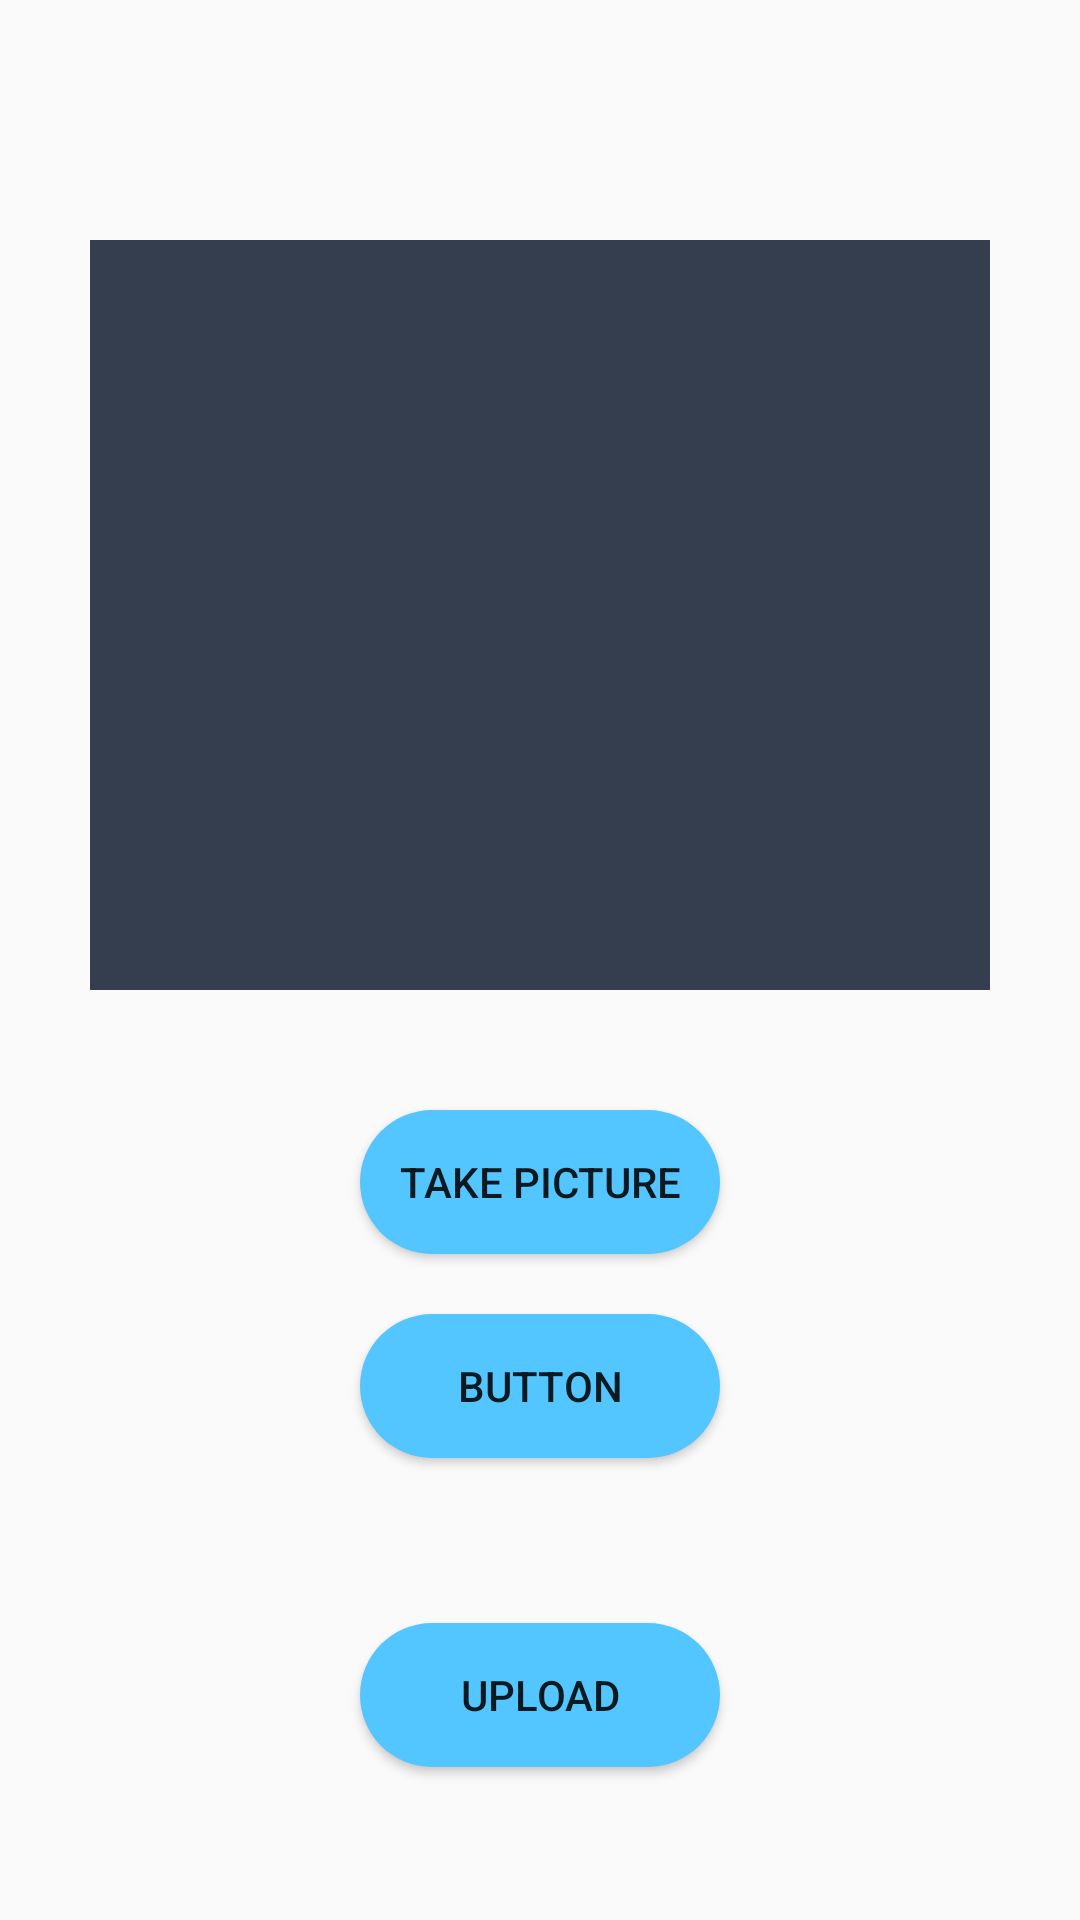

Android layout source for this screen:
<!-- AndroidManifest.xml: application theme AppTheme -->
<!-- res/layout/content_main.xml -->
<?xml version="1.0" encoding="utf-8"?>
<android.support.constraint.ConstraintLayout xmlns:android="http://schemas.android.com/apk/res/android"
        xmlns:app="http://schemas.android.com/apk/res-auto"
        xmlns:tools="http://schemas.android.com/tools"
        android:layout_width="match_parent"
        android:layout_height="match_parent"
        tools:context="com.example.cleo.camera.MainActivity"
        tools:showIn="@layout/activity_main">

    <ImageView
        android:id="@+id/mImageView"
        android:layout_width="300dp"
        android:layout_height="250dp"
        android:layout_alignParentStart="true"
        android:layout_alignParentTop="true"
        android:layout_marginTop="80dp"
        android:background="@color/colorPrimaryDark"
        app:layout_constraintLeft_toLeftOf="parent"
        app:layout_constraintRight_toRightOf="parent"
        app:layout_constraintTop_toTopOf="parent" />

    <Button
        android:id="@+id/button_image"
        style="@style/button_style"
        android:layout_width="120dp"
        android:layout_height="wrap_content"
        android:layout_alignEnd="@+id/mImageView"
        android:layout_centerVertical="true"
        android:layout_marginTop="40dp"
        android:onClick="dispatchTakePictureIntent"
        android:text="@string/take_picture"
        app:layout_constraintLeft_toLeftOf="parent"
        app:layout_constraintRight_toRightOf="parent"
        app:layout_constraintTop_toBottomOf="@+id/mImageView" />

    <Button
        android:id="@+id/button_upload"
        style="@style/button_style"
        android:layout_width="120dp"
        android:layout_height="wrap_content"
        android:layout_alignBaseline="@+id/button_image"
        android:layout_alignBottom="@+id/button_image"
        android:layout_marginBottom="16dp"
        android:layout_marginTop="20dp"
        android:layout_toEndOf="@+id/button_image"
        android:text="@string/upload"
        app:layout_constraintBottom_toBottomOf="parent"
        app:layout_constraintLeft_toLeftOf="parent"
        app:layout_constraintRight_toRightOf="parent"
        app:layout_constraintTop_toBottomOf="@+id/button_choose" />

    <Button
        android:id="@+id/button_choose"
        android:layout_width="120dp"
        android:layout_height="wrap_content"
        android:layout_marginTop="20dp"
        android:text="Button"
        style="@style/button_style"
        app:layout_constraintLeft_toLeftOf="parent"
        app:layout_constraintRight_toRightOf="parent"
        app:layout_constraintTop_toBottomOf="@+id/button_image" />

</android.support.constraint.ConstraintLayout>
<!-- res/layout/activity_main.xml (included above) -->
<?xml version="1.0" encoding="utf-8"?>
<android.support.design.widget.CoordinatorLayout xmlns:android="http://schemas.android.com/apk/res/android"
    xmlns:app="http://schemas.android.com/apk/res-auto"
    xmlns:tools="http://schemas.android.com/tools"
    android:layout_width="match_parent"
    android:layout_height="match_parent"
    tools:context="com.example.cleo.camera.MainActivity">

    <android.support.design.widget.AppBarLayout
        android:layout_width="match_parent"
        android:layout_height="wrap_content"
        android:theme="@style/AppTheme.AppBarOverlay">

        <android.support.v7.widget.Toolbar
            android:id="@+id/toolbar"
            android:layout_width="match_parent"
            android:layout_height="?attr/actionBarSize"
            android:background="?attr/colorPrimary"
            app:popupTheme="@style/AppTheme.PopupOverlay" />

    </android.support.design.widget.AppBarLayout>

    <include layout="@layout/content_main" />

    <android.support.design.widget.FloatingActionButton
        android:id="@+id/fab"
        android:layout_width="wrap_content"
        android:layout_height="wrap_content"
        android:layout_gravity="bottom|end"
        android:layout_margin="@dimen/fab_margin"
        app:srcCompat="@android:drawable/ic_dialog_email" />

</android.support.design.widget.CoordinatorLayout>
<!-- resources referenced by this layout -->
<resources>
  <color name="colorPrimaryDark">#353E4F</color>
  <string name="take_picture">Take Picture</string>
  <string name="upload">Upload</string>
  <style name="AppTheme.AppBarOverlay" parent="ThemeOverlay.AppCompat.Dark.ActionBar" />
  <style name="AppTheme.PopupOverlay" parent="ThemeOverlay.AppCompat.Light" />
  <style name="button_style">
          <item name="android:gravity">center</item>
          <item name="android:background">@drawable/button_background</item>
          <item name="android:layout_width">250dp</item>
          <item name="android:layout_height">40dp</item>
          <item name="android:ems">10</item>
      </style>
  <style name="AppTheme" parent="Theme.AppCompat.Light.DarkActionBar">
          
          <item name="colorPrimary">@color/colorPrimary</item>
          <item name="colorPrimaryDark">@color/colorPrimaryDark</item>
          <item name="colorAccent">@color/colorAccent</item>
      </style>
  <!-- drawable button_background (drawable) -->
  <?xml version="1.0" encoding="utf-8"?>
  <selector xmlns:android="http://schemas.android.com/apk/res/android">
      <item>
          <shape android:shape="rectangle">
              <corners android:radius="30dp"/>
              <solid android:color="#54C6FF"/>
          </shape>
      </item>
  </selector>
  <color name="colorPrimary">#3F51B5</color>
  <color name="colorAccent">#FF4081</color>
</resources>
